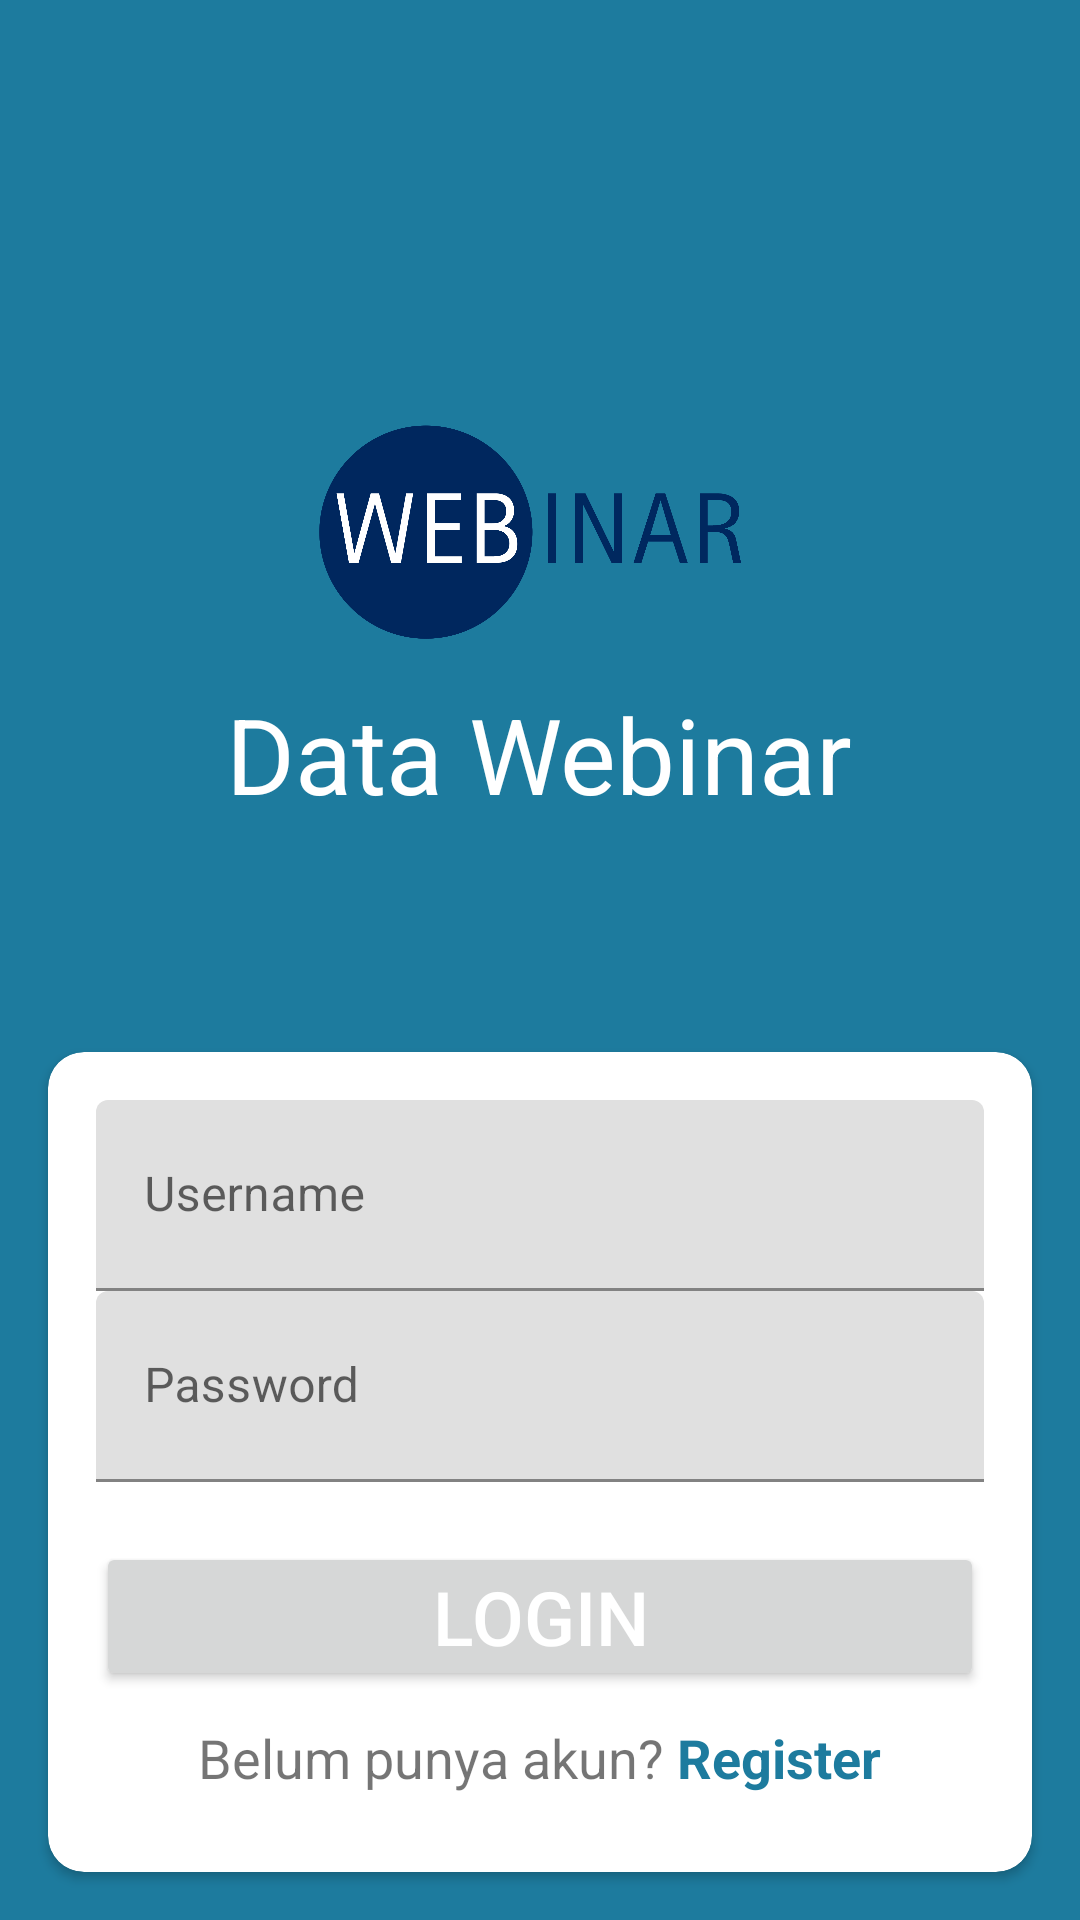

This screen was rendered from an Android layout file. Write that file and the resources it references.
<!-- AndroidManifest.xml: application theme Theme.Mwsprak6 -->
<!-- res/layout/activity_login.xml -->
<?xml version="1.0" encoding="utf-8"?>
<ScrollView xmlns:android="http://schemas.android.com/apk/res/android"
    xmlns:app="http://schemas.android.com/apk/res-auto"
    xmlns:tools="http://schemas.android.com/tools"
    android:id="@+id/ScrollView01"
    android:layout_width="match_parent"
    android:layout_height="match_parent"
    android:fillViewport="true">

    <LinearLayout android:layout_width="match_parent"
        android:layout_height="match_parent"
        android:orientation="vertical">

        <RelativeLayout
            android:layout_width="match_parent"
            android:layout_height="match_parent"
            android:background="#1d7b9e"
            tools:context=".LoginActivity">

            <androidx.cardview.widget.CardView
                android:id="@+id/login"
                android:layout_width="match_parent"
                android:layout_height="wrap_content"
                android:layout_alignParentBottom="true"
                android:layout_marginStart="16dp"
                android:layout_marginLeft="16dp"
                android:layout_marginTop="16dp"
                android:layout_marginEnd="16dp"
                android:layout_marginRight="16dp"
                android:layout_marginBottom="16dp"
                app:cardCornerRadius="12dp"
                app:cardElevation="2dp">

                <LinearLayout
                    android:layout_width="match_parent"
                    android:layout_height="wrap_content"
                    android:layout_margin="16dp"
                    android:orientation="vertical">

                    <com.google.android.material.textfield.TextInputLayout
                        android:layout_width="match_parent"
                        android:layout_height="wrap_content">

                        <EditText
                            android:id="@+id/username"
                            android:layout_width="match_parent"
                            android:layout_height="wrap_content"
                            android:drawableStart="@drawable/ic_person_black_24dp"
                            android:drawableLeft="@drawable/ic_person_black_24dp"
                            android:drawablePadding="18dp"
                            android:hint="Username"
                            android:imeOptions="actionNext"
                            android:inputType="text"
                            android:maxLines="1"
                            android:paddingBottom="18dp" />
                    </com.google.android.material.textfield.TextInputLayout>

                    <com.google.android.material.textfield.TextInputLayout
                        android:layout_width="match_parent"
                        android:layout_height="wrap_content">

                        <EditText
                            android:id="@+id/password"
                            android:layout_width="match_parent"
                            android:layout_height="wrap_content"
                            android:drawableStart="@drawable/ic_lock"
                            android:drawableLeft="@drawable/ic_lock"
                            android:drawablePadding="12dp"
                            android:hint="Password"
                            android:imeOptions="actionDone"
                            android:inputType="textPassword"
                            android:maxLines="1"
                            android:paddingBottom="18dp" />
                    </com.google.android.material.textfield.TextInputLayout>

                    <Button
                        android:id="@+id/btnlogin"
                        android:layout_width="match_parent"
                        android:layout_height="wrap_content"
                        android:layout_gravity="center"
                        android:layout_marginTop="20dp"
                        android:gravity="center"
                        android:padding="8dp"
                        android:text="LOGIN"
                        android:textColor="#fff"
                        android:textSize="25sp" />

                    <LinearLayout
                        android:layout_width="match_parent"
                        android:layout_height="wrap_content"
                        android:layout_marginTop="10dp"
                        android:layout_marginBottom="10dp"
                        android:gravity="center"
                        android:orientation="horizontal">

                        <TextView
                            android:layout_width="wrap_content"
                            android:layout_height="wrap_content"
                            android:text="Belum punya akun? "
                            android:textSize="18sp" />

                        <TextView
                            android:id="@+id/text_link_register"
                            android:layout_width="wrap_content"
                            android:layout_height="wrap_content"
                            android:text="Register"
                            android:textColor="#1d7b9e"
                            android:textSize="18sp"
                            android:textStyle="bold" />

                    </LinearLayout>

                </LinearLayout>
            </androidx.cardview.widget.CardView>

            <TextView
                android:id="@+id/title"
                android:layout_width="wrap_content"
                android:layout_height="wrap_content"
                android:layout_above="@id/login"
                android:layout_centerHorizontal="true"
                android:layout_marginBottom="60dp"
                android:gravity="center"
                android:maxLines="2"
                android:text="Data Webinar"
                android:textColor="#fff"
                android:textSize="35sp" />

            <ImageView
                android:id="@+id/logo"
                android:layout_width="200dp"
                android:layout_height="100dp"
                android:layout_above="@id/title"
                android:layout_centerHorizontal="true"
                android:src="@drawable/logo_webinar" />

        </RelativeLayout>

    </LinearLayout>

</ScrollView>
<!-- resources referenced by this layout -->
<resources>
  <!-- drawable logo_webinar: png bitmap (drawable, 229461 bytes) -->
  <style name="Theme.Mwsprak6" parent="Theme.MaterialComponents.DayNight.DarkActionBar">
          
          <item name="colorPrimary">@color/purple_500</item>
          <item name="colorPrimaryVariant">@color/purple_700</item>
          <item name="colorOnPrimary">@color/white</item>
          
          <item name="colorSecondary">@color/teal_200</item>
          <item name="colorSecondaryVariant">@color/teal_700</item>
          <item name="colorOnSecondary">@color/black</item>
          
          <item name="android:statusBarColor" tools:targetApi="l">?attr/colorPrimaryVariant</item>
          
      </style>
  <!-- not gathered from this repository: default colours our renderer supplied (Android Studio template values) -->
  <color name="purple_500">#FF6200EE</color>
  <color name="purple_700">#FF3700B3</color>
  <color name="teal_200">#FF03DAC5</color>
  <color name="teal_700">#FF018786</color>
  <color name="black">#FF000000</color>
  <color name="white">#FFFFFFFF</color>
</resources>
